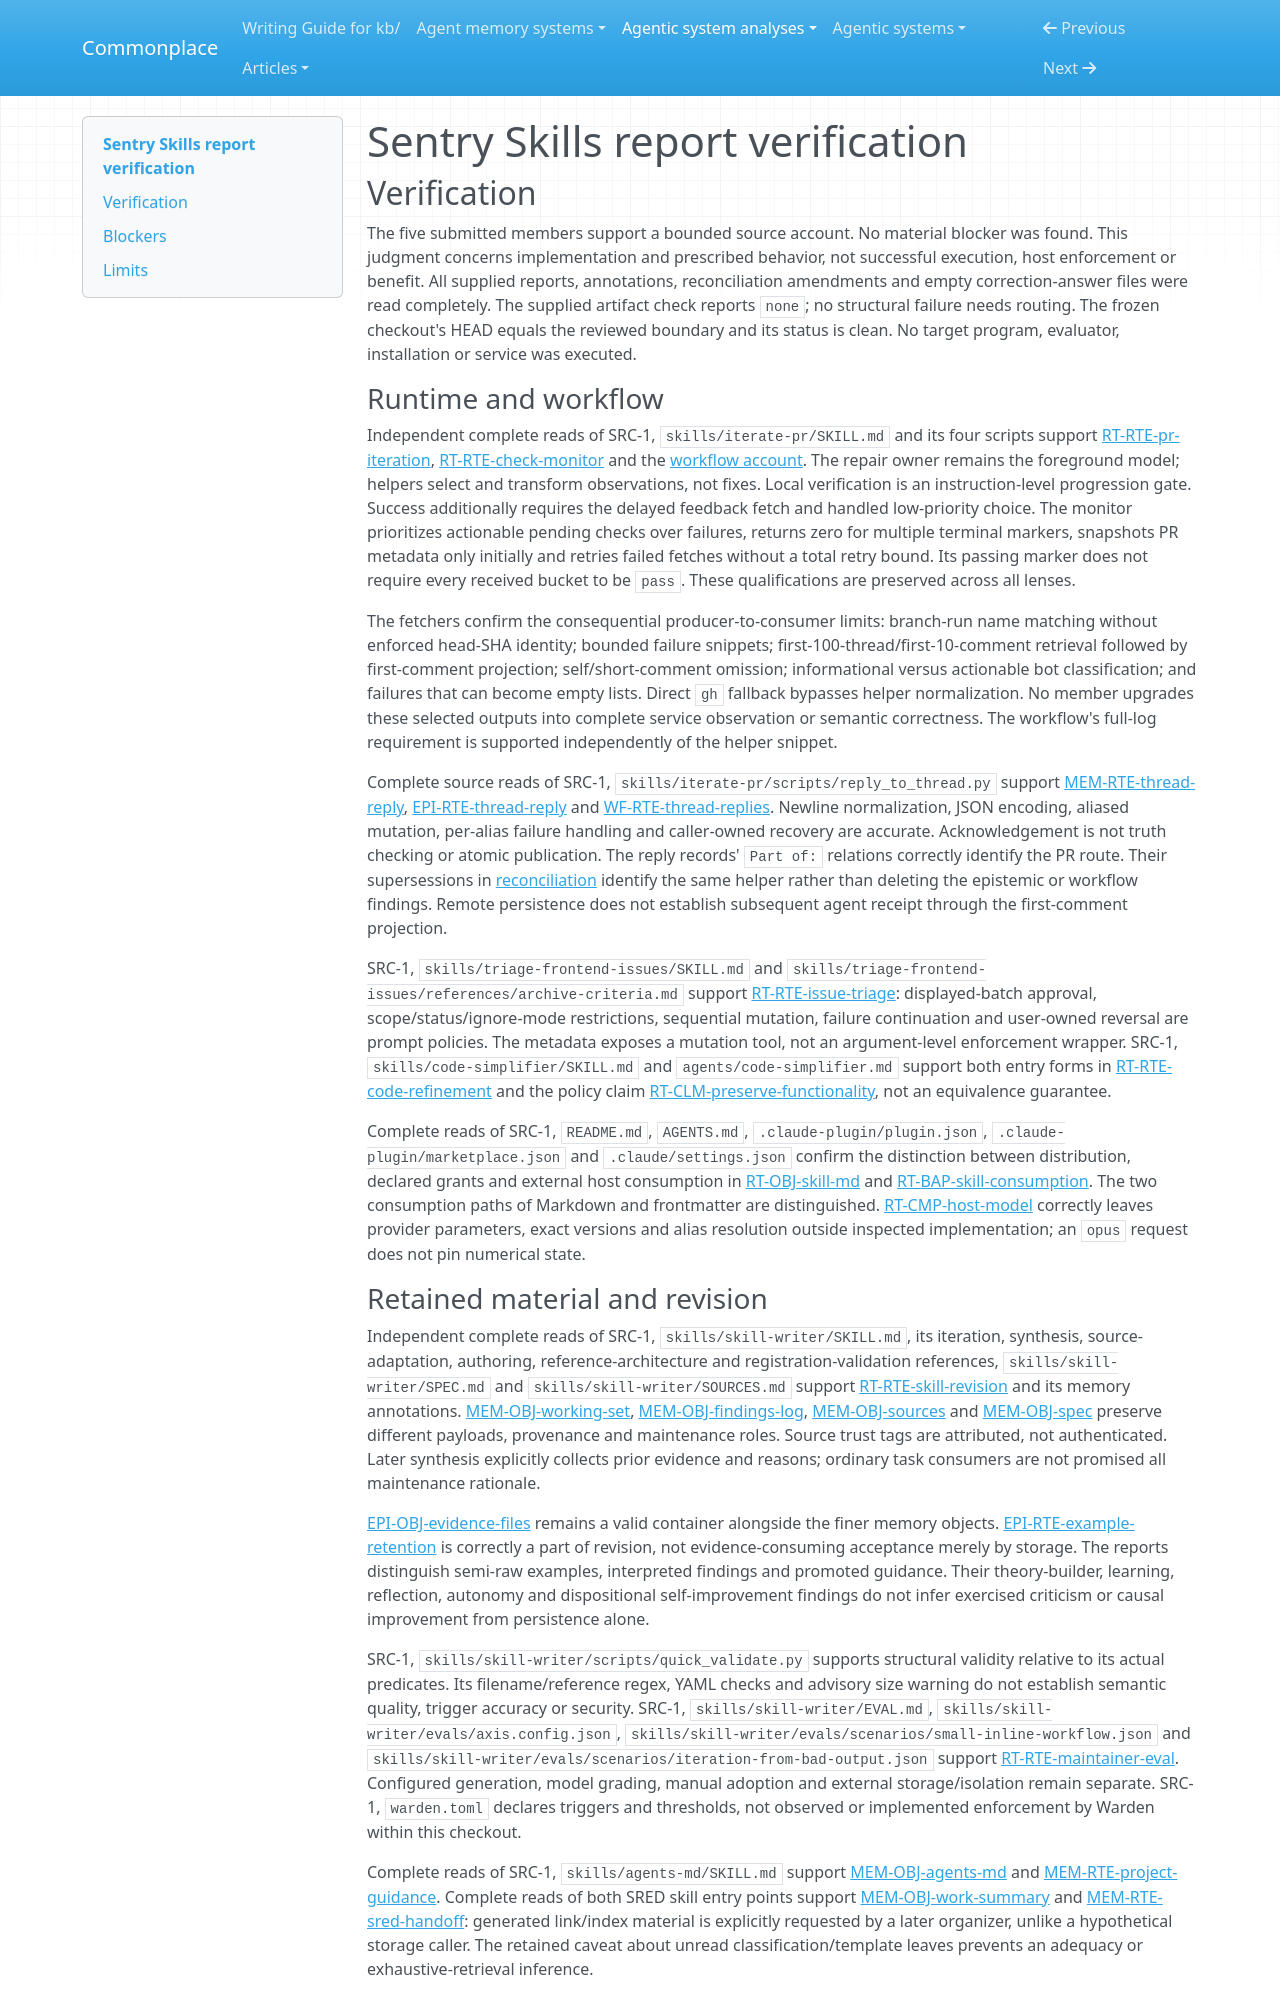

repository: zby/commonplace · page: agentic-system-analyses/retained/getsentry--skills/report-verification/index.html · generator: mkdocs

---
type: agentic-system-analyses/types/agentic-system-verification.md
description: "Independent report verification of Sentry Skills as a complete instruction artifact with a host-owned partial operational loop."
run-id: AAS-2026-10-14-skills-2719567f917c-01
reviewed-boundary: d18b7aa8ba878354e5c348310230e652f7690f9c
---

# Sentry Skills report verification

## Verification

The five submitted members support a bounded source account. No material blocker was found. This judgment concerns implementation and prescribed behavior, not successful execution, host enforcement or benefit. All supplied reports, annotations, reconciliation amendments and empty correction-answer files were read completely. The supplied artifact check reports `none`; no structural failure needs routing. The frozen checkout's HEAD equals the reviewed boundary and its status is clean. No target program, evaluator, installation or service was executed.

### Runtime and workflow

Independent complete reads of SRC-1, `skills/iterate-pr/SKILL.md` and its four scripts support [RT-RTE-pr-iteration](runtime.md#rt-rte-pr-iteration), [RT-RTE-check-monitor](runtime.md#rt-rte-check-monitor) and the [workflow account](workflow.md#workflow-account). The repair owner remains the foreground model; helpers select and transform observations, not fixes. Local verification is an instruction-level progression gate. Success additionally requires the delayed feedback fetch and handled low-priority choice. The monitor prioritizes actionable pending checks over failures, returns zero for multiple terminal markers, snapshots PR metadata only initially and retries failed fetches without a total retry bound. Its passing marker does not require every received bucket to be `pass`. These qualifications are preserved across all lenses.

The fetchers confirm the consequential producer-to-consumer limits: branch-run name matching without enforced head-SHA identity; bounded failure snippets; first-100-thread/first-10-comment retrieval followed by first-comment projection; self/short-comment omission; informational versus actionable bot classification; and failures that can become empty lists. Direct `gh` fallback bypasses helper normalization. No member upgrades these selected outputs into complete service observation or semantic correctness. The workflow's full-log requirement is supported independently of the helper snippet.

Complete source reads of SRC-1, `skills/iterate-pr/scripts/reply_to_thread.py` support [MEM-RTE-thread-reply](memory.md#mem-rte-thread-reply), [EPI-RTE-thread-reply](epistemic.md#epi-rte-thread-reply) and [WF-RTE-thread-replies](workflow.md#wf-rte-thread-replies). Newline normalization, JSON encoding, aliased mutation, per-alias failure handling and caller-owned recovery are accurate. Acknowledgement is not truth checking or atomic publication. The reply records' `Part of:` relations correctly identify the PR route. Their supersessions in [reconciliation](reconciliation.md#reconciliation) identify the same helper rather than deleting the epistemic or workflow findings. Remote persistence does not establish subsequent agent receipt through the first-comment projection.

SRC-1, `skills/triage-frontend-issues/SKILL.md` and `skills/triage-frontend-issues/references/archive-criteria.md` support [RT-RTE-issue-triage](runtime.md#rt-rte-issue-triage): displayed-batch approval, scope/status/ignore-mode restrictions, sequential mutation, failure continuation and user-owned reversal are prompt policies. The metadata exposes a mutation tool, not an argument-level enforcement wrapper. SRC-1, `skills/code-simplifier/SKILL.md` and `agents/code-simplifier.md` support both entry forms in [RT-RTE-code-refinement](runtime.md#rt-rte-code-refinement) and the policy claim [RT-CLM-preserve-functionality](runtime.md#rt-clm-preserve-functionality), not an equivalence guarantee.

Complete reads of SRC-1, `README.md`, `AGENTS.md`, `.claude-plugin/plugin.json`, `.claude-plugin/marketplace.json` and `.claude/settings.json` confirm the distinction between distribution, declared grants and external host consumption in [RT-OBJ-skill-md](runtime.md#rt-obj-skill-md) and [RT-BAP-skill-consumption](runtime.md#rt-bap-skill-consumption). The two consumption paths of Markdown and frontmatter are distinguished. [RT-CMP-host-model](runtime.md#rt-cmp-host-model) correctly leaves provider parameters, exact versions and alias resolution outside inspected implementation; an `opus` request does not pin numerical state.
